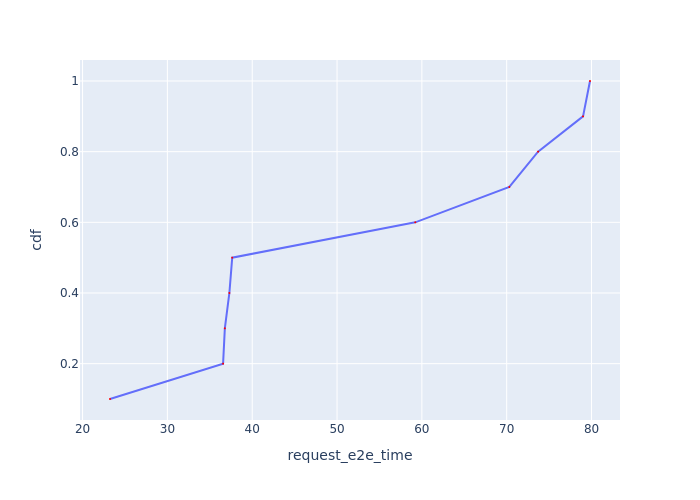

The table this chart was drawn from, first rows:
Request Id, request_e2e_time, cdf
0_1, 23.23, 0.1
0_2, 36.56, 0.2
0_6, 36.77, 0.3
0_4, 37.31, 0.4
0_5, 37.64, 0.5
0_3, 59.22, 0.6
0_7, 70.31, 0.7
0_8, 73.7, 0.8
0_9, 79, 0.9
0_10, 79.82, 1.0
